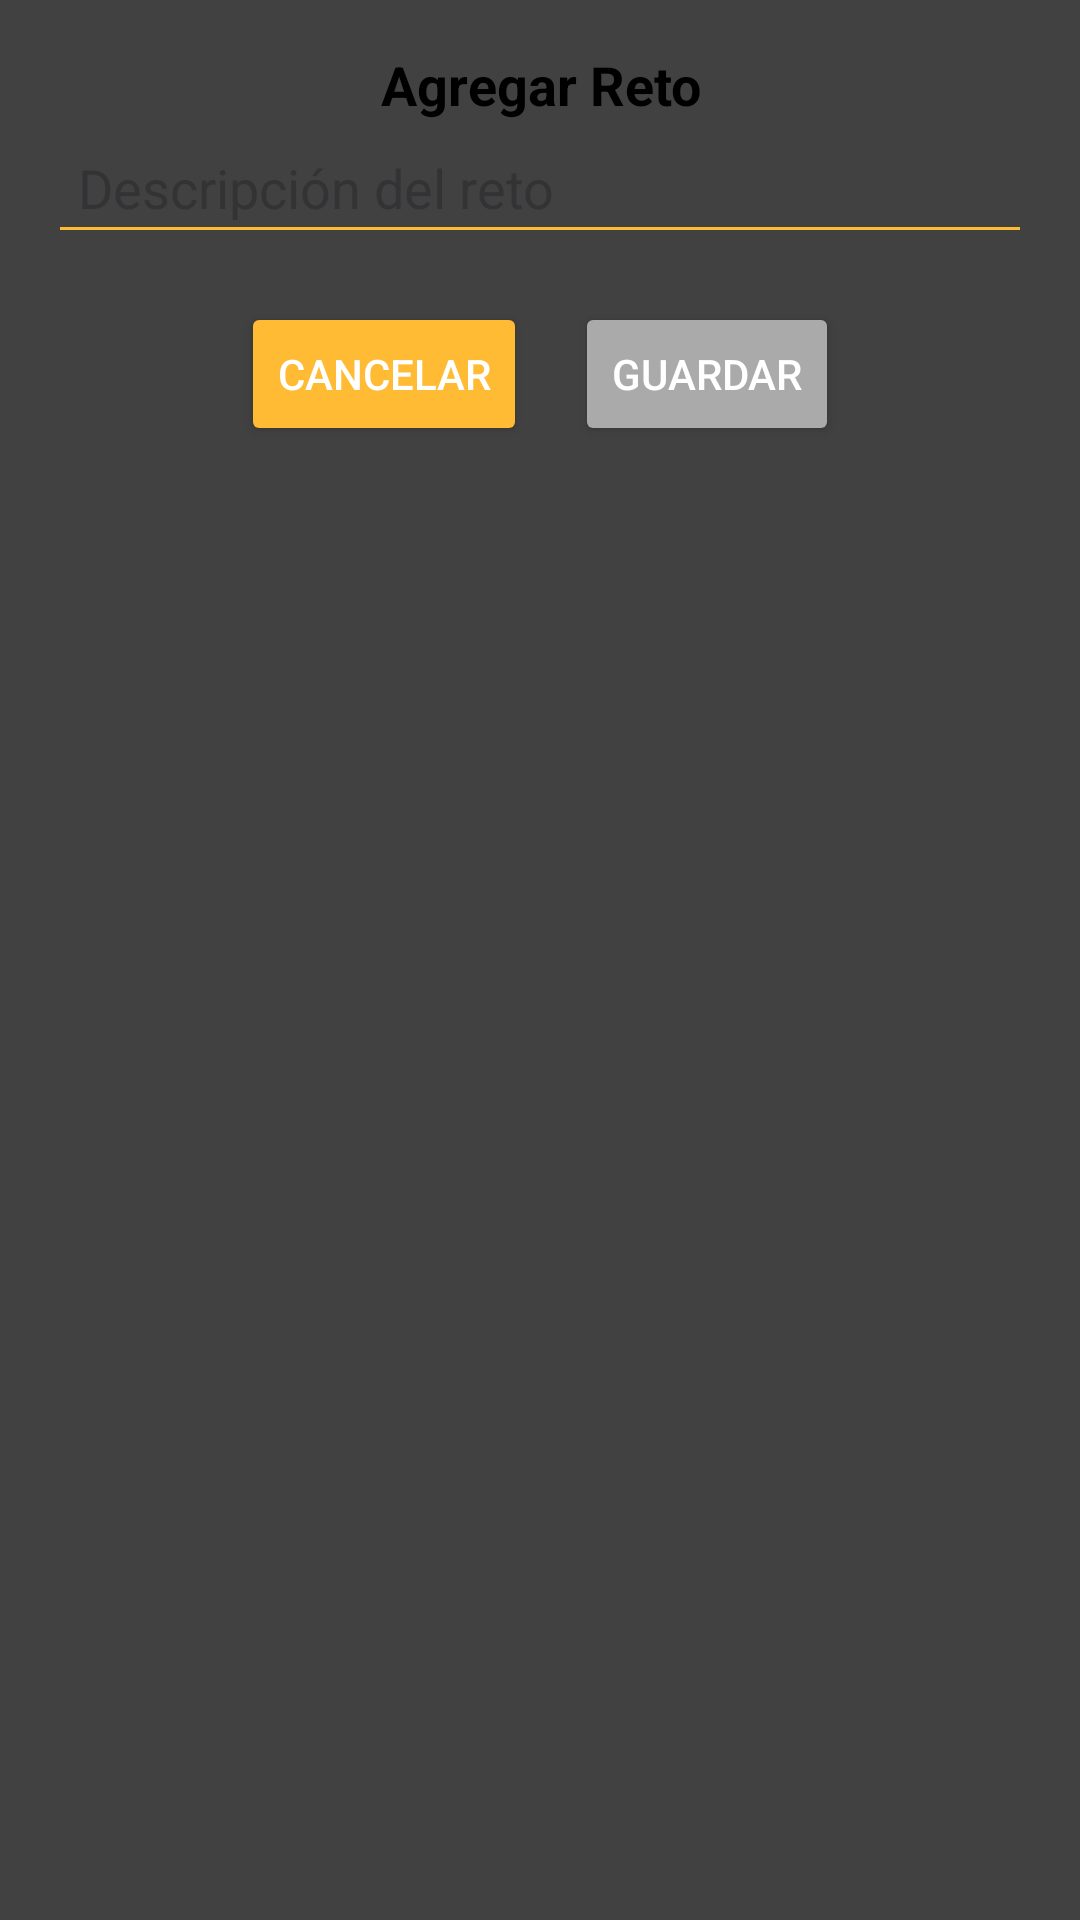

Reconstruct the res/layout file that produces this screen, plus the resources it refers to.
<!-- AndroidManifest.xml: application theme Theme.BottleFlip -->
<!-- res/layout/dialog_agregar_reto.xml -->
<?xml version="1.0" encoding="utf-8"?>
<androidx.constraintlayout.widget.ConstraintLayout xmlns:android="http://schemas.android.com/apk/res/android"
    xmlns:app="http://schemas.android.com/apk/res-auto"
    xmlns:tools="http://schemas.android.com/tools"
    android:background="@color/background"
    android:layout_width="match_parent"
    android:layout_height="match_parent"
    android:padding="16dp">

    
    <TextView
        android:id="@+id/Title"
        android:layout_width="wrap_content"
        android:layout_height="wrap_content"
        android:text="Agregar Reto"
        android:textSize="18sp"
        android:textStyle="bold"
        android:textColor="@android:color/black"
        android:gravity="center"
        android:layout_gravity="center_horizontal"
        app:layout_constraintTop_toTopOf="parent"
        app:layout_constraintStart_toStartOf="parent"
        app:layout_constraintEnd_toEndOf="parent"
        android:layout_marginBottom="16dp"/>


    
    <EditText
        android:id="@+id/etDescripcionReto"
        android:layout_width="0dp"
        android:layout_height="wrap_content"
        android:hint="Descripción del reto"
        app:layout_constraintTop_toBottomOf="@id/Title"
        app:layout_constraintStart_toStartOf="parent"
        android:backgroundTint="@android:color/holo_orange_light"
        app:layout_constraintEnd_toEndOf="parent"
        android:layout_marginBottom="16dp"
        android:padding="10dp"/>

    
    <LinearLayout
        android:layout_width="wrap_content"
        android:layout_height="wrap_content"
        android:orientation="horizontal"
        app:layout_constraintTop_toBottomOf="@id/etDescripcionReto"
        app:layout_constraintStart_toStartOf="parent"
        app:layout_constraintEnd_toEndOf="parent"
        android:gravity="center"
        android:layout_marginTop="16dp">

        
        <Button
            android:id="@+id/btnCancelar"
            android:layout_width="wrap_content"
            android:layout_height="wrap_content"
            android:backgroundTint="@android:color/holo_orange_light"
            android:text="Cancelar"
            android:textColor="@android:color/white" />

        
        <Space
            android:layout_width="16dp"
            android:layout_height="wrap_content" />

        
        <Button
            android:id="@+id/btnAgregar"
            android:layout_width="wrap_content"
            android:layout_height="wrap_content"
            android:enabled="true"
            android:backgroundTint="@android:color/darker_gray"
            android:text="Guardar"
            android:textColor="@android:color/white" />

    </LinearLayout>

</androidx.constraintlayout.widget.ConstraintLayout>
<!-- resources referenced by this layout -->
<resources>
  <color name="background">#414141</color>
  <style name="Theme.BottleFlip" parent="Base.Theme.BottleFlip" />
  <style name="Base.Theme.BottleFlip" parent="Theme.Material3.DayNight.NoActionBar">
          
          
      </style>
</resources>
